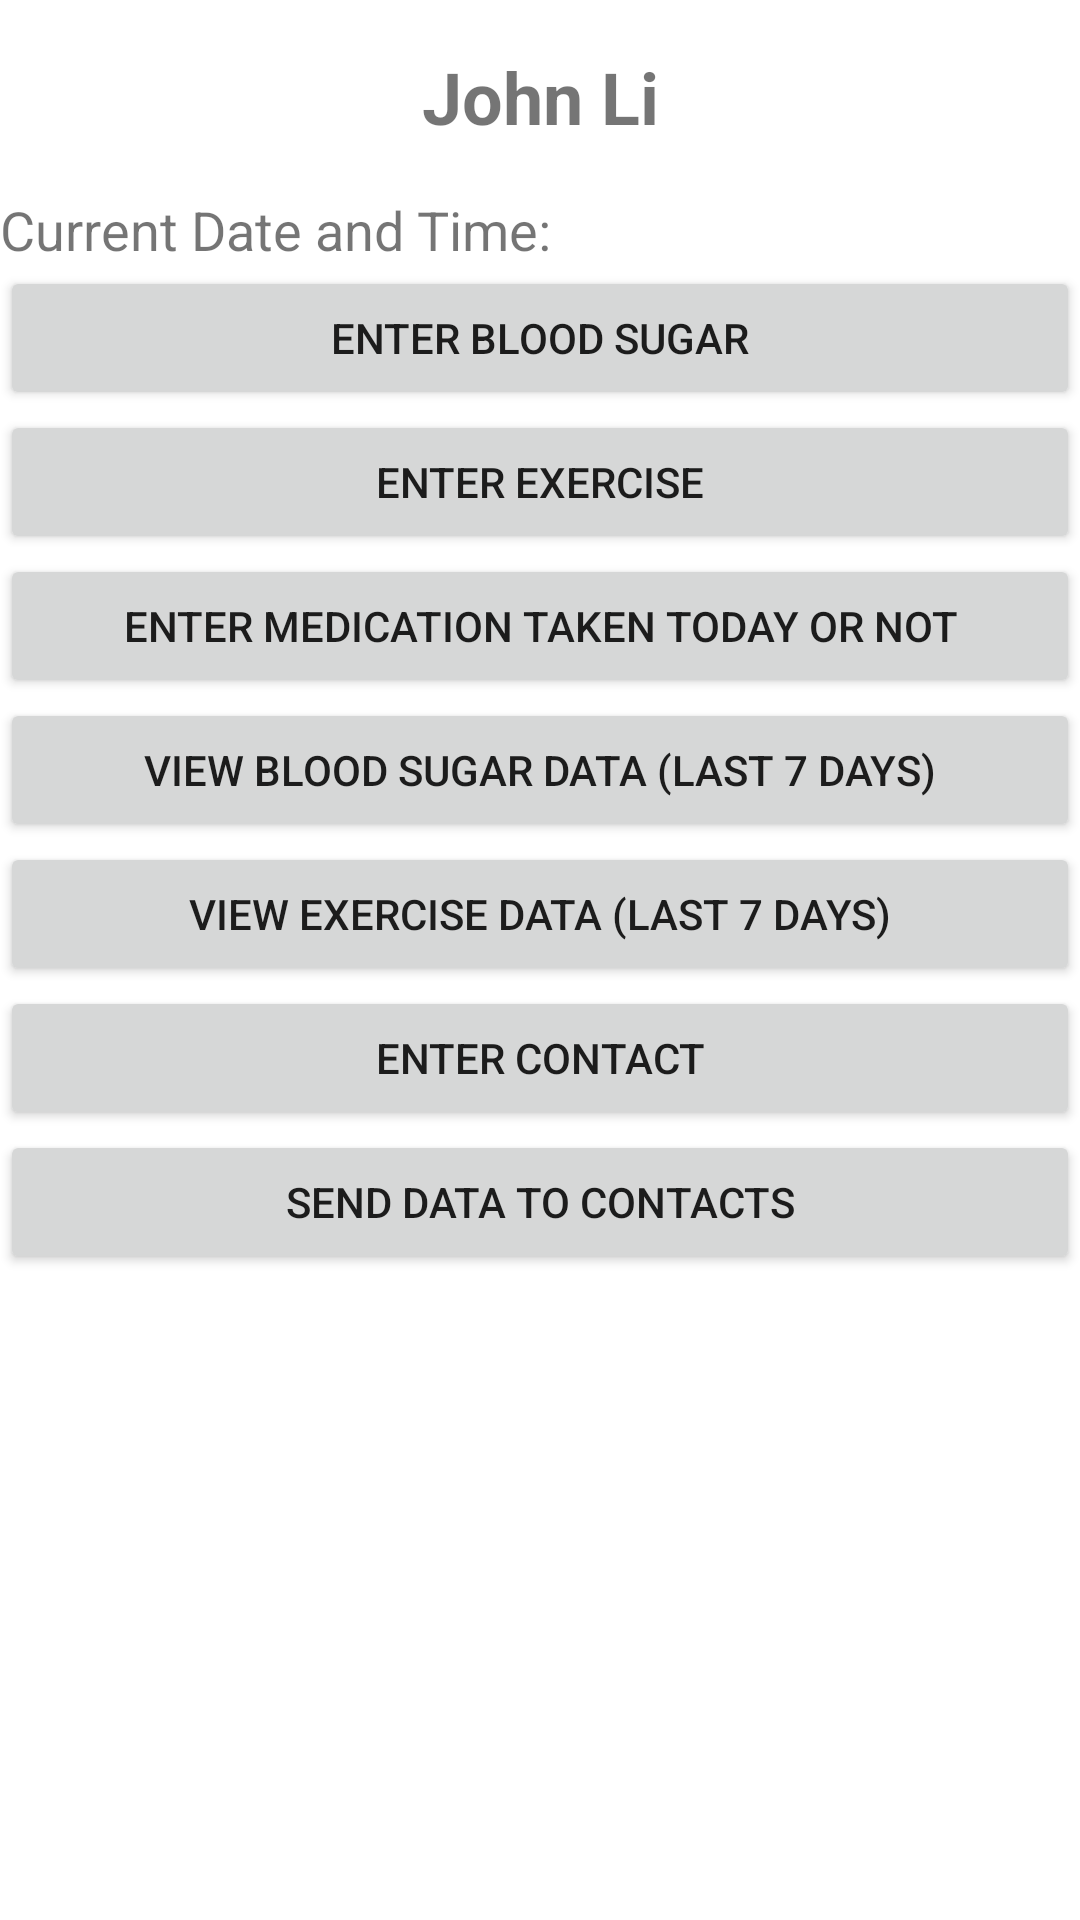

The Android layout XML behind this screen, and the referenced resources:
<!-- AndroidManifest.xml: application theme Theme.diabetes360 -->
<!-- res/layout/activity_main.xml -->
<LinearLayout xmlns:android="http://schemas.android.com/apk/res/android"
    xmlns:tools="http://schemas.android.com/tools"
    android:orientation="vertical"
    android:layout_width="match_parent"
    android:layout_height="match_parent"
    tools:context=".activities.MainActivity">

    <TextView
        android:id="@+id/title"
        android:layout_width="match_parent"
        android:layout_height="wrap_content"
        android:text="John Li"
        android:textSize="24sp"
        android:gravity="center"
        android:padding="16dp"
        android:textStyle="bold"/>

    
    <TextView
        android:id="@+id/date_time_textview"
        android:layout_width="wrap_content"
        android:layout_height="wrap_content"
        android:text="Current Date and Time: "
        android:textSize="18sp"
        android:layout_centerInParent="true" />

    <Button
        android:id="@+id/btn_enter_blood_sugar"
        android:layout_width="match_parent"
        android:layout_height="wrap_content"
        android:text="Enter Blood Sugar"/>

    <Button
        android:id="@+id/btn_enter_exercise"
        android:layout_width="match_parent"
        android:layout_height="wrap_content"
        android:text="Enter Exercise"/>

    <Button
        android:id="@+id/btn_enter_medication"
        android:layout_width="match_parent"
        android:layout_height="wrap_content"
        android:text="Enter Medication Taken Today or Not"/>

    <Button
        android:id="@+id/btn_view_blood_sugar_data"
        android:layout_width="match_parent"
        android:layout_height="wrap_content"
        android:text="View Blood Sugar Data (Last 7 days)"/>

    <Button
        android:id="@+id/btn_view_exercise_data"
        android:layout_width="match_parent"
        android:layout_height="wrap_content"
        android:text="View Exercise Data (Last 7 days)"/>

    <Button
        android:id="@+id/btn_enter_contact"
        android:layout_width="match_parent"
        android:layout_height="wrap_content"
        android:text="Enter Contact"/>

    <Button
        android:id="@+id/btn_send_data"
        android:layout_width="match_parent"
        android:layout_height="wrap_content"
        android:text="Send Data to Contacts"/>

</LinearLayout>
<!-- resources referenced by this layout -->
<resources>
  <style name="Theme.diabetes360" parent="Theme.MaterialComponents.DayNight.DarkActionBar">
  		
  		<item name="colorPrimary">@color/purple_500</item>
  		<item name="colorPrimaryVariant">@color/purple_700</item>
  		<item name="colorOnPrimary">@color/white</item>
  		
  		<item name="colorSecondary">@color/teal_200</item>
  		<item name="colorSecondaryVariant">@color/teal_700</item>
  		<item name="colorOnSecondary">@color/black</item>
  		
  		<item name="android:statusBarColor">?attr/colorPrimaryVariant</item>
  		
  	</style>
  <!-- not gathered from this repository: default colours our renderer supplied (Android Studio template values) -->
  <color name="purple_500">#FF6200EE</color>
  <color name="purple_700">#FF3700B3</color>
  <color name="teal_200">#FF03DAC5</color>
  <color name="teal_700">#FF018786</color>
  <color name="black">#FF000000</color>
  <color name="white">#FFFFFFFF</color>
</resources>
